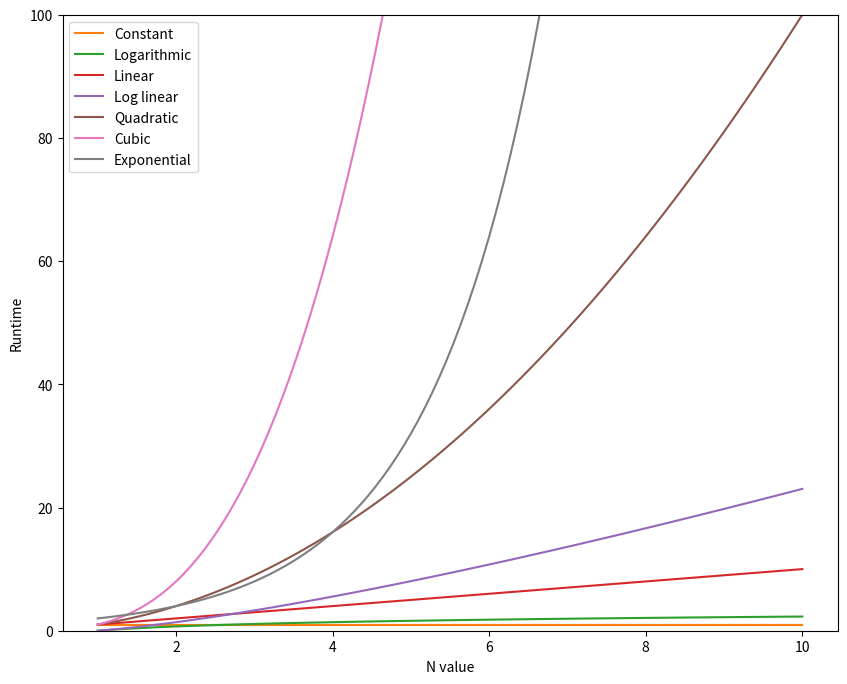

This figure's Python source:
from math import log
import numpy as np
import matplotlib.pyplot as plt

n = np.linspace(1, 10, 100)

labels = [
    'Constant',
    'Logarithmic',
    'Linear',
    'Log linear',
    'Quadratic',
    'Cubic',
    'Exponential'
]
big_o = [
    np.ones(n.shape),
    np.log(n),
    n,
    n * np.log(n),
    n**2,
    n**3,
    2**n
]

plt.figure(figsize=(10,8))
plt.ylim(0, 100)
plt.plot(n, big_o[0])
for i in range(len(big_o)):
    plt.plot(n, big_o[i], label = labels[i])
plt.legend()
plt.ylabel('Runtime')
plt.xlabel("N value") 
plt.show()